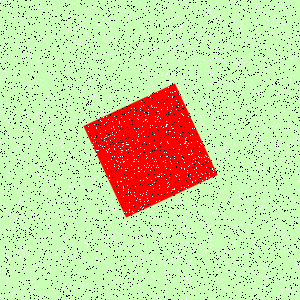

The file beside this chart, header and first rows:
Type, X, Y
Salt, 293, 157
Salt, 208, 10
Salt, 9, 88
Salt, 13, 251
Salt, 254, 90
Salt, 7, 239
Salt, 85, 197
Salt, 264, 29
Salt, 282, 182
Salt, 47, 28
Salt, 104, 41
Salt, 184, 228
Salt, 179, 57
Salt, 42, 141
Salt, 167, 187
Salt, 116, 119
Salt, 250, 279
Salt, 237, 245
Salt, 289, 99
Salt, 148, 27
Salt, 292, 97
Salt, 212, 98
Salt, 292, 89
Salt, 40, 2
Salt, 65, 152
Salt, 167, 124
Salt, 284, 279
Salt, 230, 75
Salt, 161, 204
Salt, 43, 94
Salt, 286, 133
Salt, 207, 211
Salt, 118, 277
Salt, 191, 265
Salt, 18, 188
Salt, 96, 128
Salt, 278, 285
Salt, 274, 31
Salt, 213, 172
Salt, 237, 252
Salt, 157, 66
Salt, 111, 210
Salt, 108, 71
Salt, 281, 143
Salt, 111, 128
Salt, 8, 243
Salt, 174, 91
Salt, 299, 139
Salt, 55, 4
Salt, 290, 35
Salt, 176, 176
Salt, 160, 156
Salt, 96, 198
Salt, 117, 293
Salt, 287, 61
Salt, 94, 179
Salt, 254, 187
Salt, 236, 261
Salt, 238, 64
Salt, 287, 186
... 8,940 more rows
